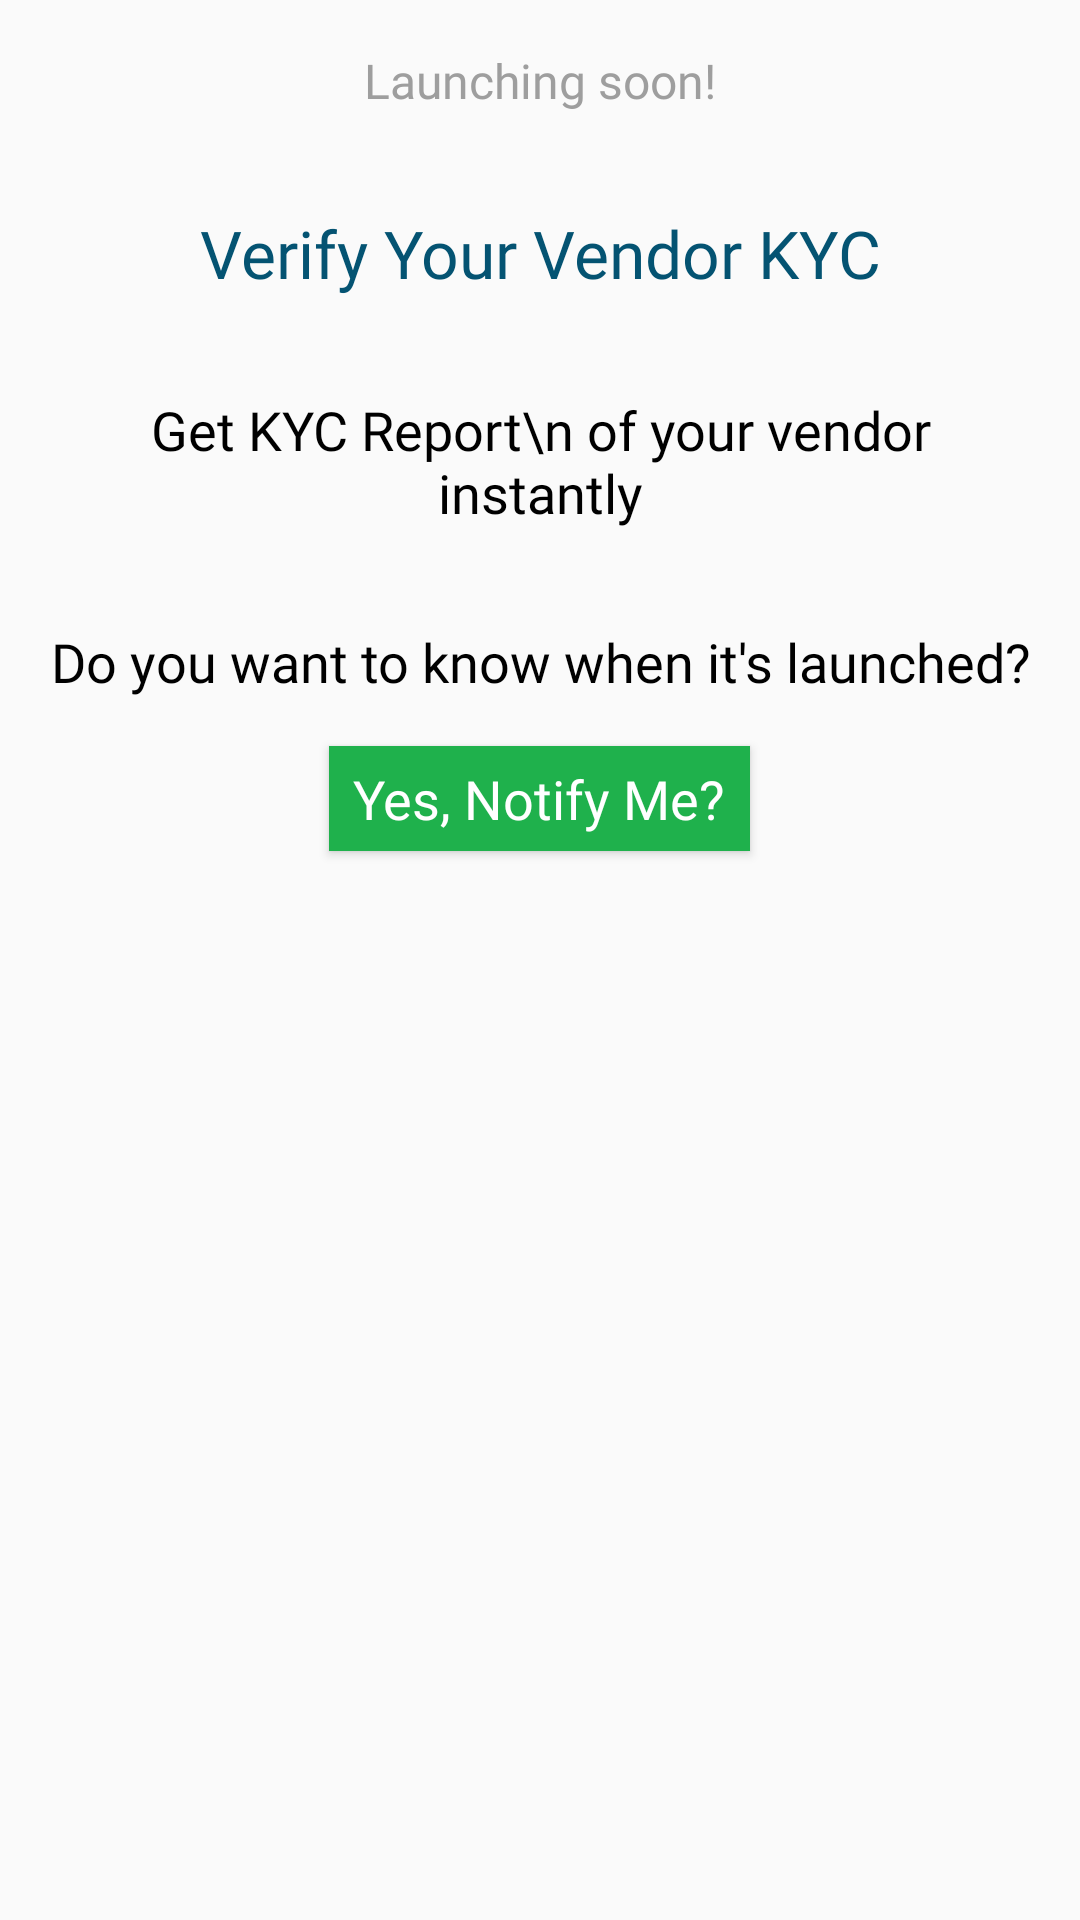

Produce the Android XML layout that renders to this screen, including the resource entries it uses.
<!-- AndroidManifest.xml: application theme AppTheme -->
<!-- res/layout/blank_company_fin.xml -->
<?xml version="1.0" encoding="utf-8"?>
<androidx.appcompat.widget.LinearLayoutCompat xmlns:android="http://schemas.android.com/apk/res/android"
    android:layout_width="match_parent"
    android:layout_height="match_parent"
    android:orientation="vertical">

    <androidx.appcompat.widget.AppCompatTextView
        android:layout_width="match_parent"
        android:layout_height="wrap_content"
        android:layout_gravity="center"
        android:fontFamily="@font/roboto_condensed_regular"
        android:gravity="center"
        android:padding="16dp"
        android:text="Launching soon!"
        android:textColor="@color/grey_500"
        android:textSize="16sp" />

    <androidx.appcompat.widget.AppCompatTextView
        android:layout_width="match_parent"
        android:layout_height="wrap_content"
        android:layout_gravity="center"
        android:fontFamily="@font/roboto"
        android:gravity="center"
        android:padding="16dp"
        android:text="Verify Your Vendor KYC"
        android:textColor="@color/blue_new"
        android:textSize="22sp" />

    <androidx.appcompat.widget.AppCompatTextView
        android:layout_width="match_parent"
        android:layout_height="wrap_content"
        android:layout_gravity="center"
        android:fontFamily="@font/roboto"
        android:gravity="center"
        android:padding="16dp"
        android:text="Get KYC Report\n of your vendor instantly"
        android:textColor="@color/black"
        android:textSize="18sp" />

    <androidx.appcompat.widget.AppCompatTextView
        android:layout_width="match_parent"
        android:layout_height="wrap_content"
        android:layout_gravity="center"
        android:fontFamily="@font/roboto"
        android:gravity="center"
        android:padding="16dp"
        android:text="Do you want to know when it's launched?"
        android:textColor="@color/black"
        android:textSize="18sp" />

    <androidx.appcompat.widget.AppCompatButton
        android:id="@+id/btnNotify"
        android:layout_width="wrap_content"
        android:layout_height="35dp"
        android:layout_gravity="center"
        android:fontFamily="@font/roboto"
        android:gravity="center"
        android:paddingEnd="8dp"
        android:paddingStart="8dp"
        android:text="Yes, Notify Me?"
        android:textColor="@color/white"
        android:textAllCaps="false"
        android:background="@color/green"
        android:textSize="18sp" />

</androidx.appcompat.widget.LinearLayoutCompat>
<!-- resources referenced by this layout -->
<resources>
  <color name="black">#000000</color>
  <color name="blue_new">#045372</color>
  <color name="green">#1fb14c</color>
  <color name="grey_500">#9E9E9E</color>
  <color name="white">#FFF</color>
  <style name="AppTheme" parent="Theme.AppCompat.Light.NoActionBar">
          
          <item name="colorPrimary">@color/colorPrimary</item>
          <item name="colorPrimaryDark">@color/colorPrimaryDark</item>
          <item name="colorAccent">@color/colorAccent</item>
      </style>
  <color name="colorPrimary">#045372</color>
  <color name="colorPrimaryDark">#045372</color>
  <color name="colorAccent">@color/grey</color>
  <color name="grey">#455a64</color>
</resources>
